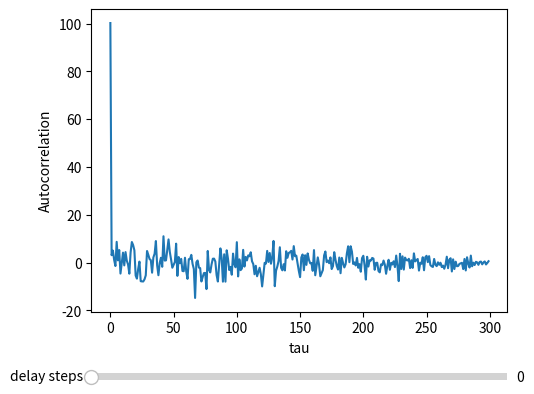

Recreate this plot in Python.
import numpy as np
import matplotlib.pyplot as plt

from matplotlib.widgets import Slider


NSAMPLES = 300


def autocorr(x):
    # https://stackoverflow.com/questions/643699/how-can-i-use-numpy-correlate-to-do-autocorrelation
    x -= np.mean(x)

    return np.correlate(x, x, mode='full')[(x.size-1):]


def delay(track, tau: int):
    # one repetition for now
    n = track.size

    if tau >= 0 and tau < n:
        return track + np.pad(track, (tau, 0))[0:n]
    else:
        return None


if __name__ == '__main__':
    original = np.random.rand(NSAMPLES)


    # Create the figure and the line that we will manipulate
    fig, ax = plt.subplots()
    line, = ax.plot(autocorr(delay(original, 0)))
    ax.set_xlabel('tau')
    ax.set_ylabel('Autocorrelation')


    # adjust the main plot to make room for the sliders
    fig.subplots_adjust(left=0.25, bottom=0.25)


    # Make a horizontal slider to control the frequency.
    ax_delay = fig.add_axes([0.25, 0.1, 0.65, 0.03])
    delay_slider = Slider(
        ax=ax_delay,
        label='delay steps',
        valmin=0,
        valmax=original.size-1,
        valinit=0,
        valstep=1
    )


    # The function to be called anytime a slider's value changes
    def update(val):
        line.set_ydata(autocorr(delay(original, int(delay_slider.val))))
        fig.canvas.draw_idle()
        
        
    # register the update function with each slider
    delay_slider.on_changed(update)
    plt.show()
